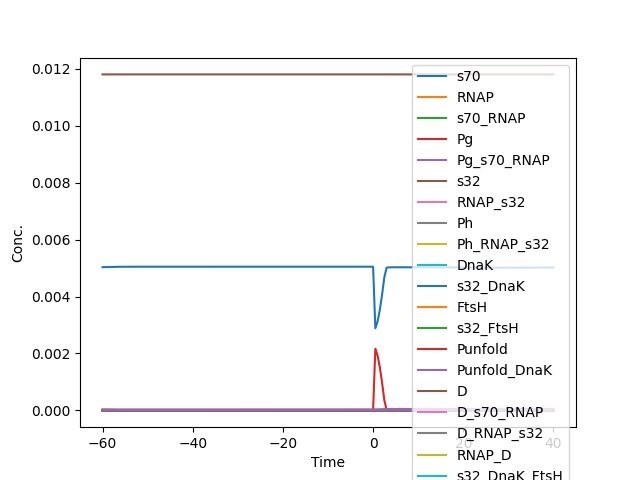

The table this chart was drawn from, first rows:
time, s70, RNAP, s70_RNAP, Pg, Pg_s70_RNAP, s32, RNAP_s32, Ph, Ph_RNAP_s32, DnaK, s32_DnaK, FtsH, s32_FtsH, Punfold, Punfold_DnaK, D, D_s70_RNAP, D_RNAP_s32, RNAP_D, s32_DnaK_FtsH, Pfold, mRNA_s32, mRNA_DnaK
-6.000000e+01, 6.533850e-10, 2.781883e-10, 1.817641e-10, 8.597317e-06, 1.562683e-06, 5.653328e-11, 1.572690e-11, 7.502017e-08, 1.179834e-09, 1.011685e-06, 5.719387e-10, 9.867260e-07, 5.578285e-09, 2.485938e-05, 2.514986e-05, 1.180000e-02, 2.144816e-07, 1.855774e-08, 3.282622e-06, 5.643468e-08, 5.029992e-03, 1.562683e-08, 3.932781e-08
-5.950000e+01, 6.535418e-10, 2.781215e-10, 1.817640e-10, 8.597317e-06, 1.562683e-06, 5.881447e-11, 1.635537e-11, 7.497378e-08, 1.226224e-09, 1.047940e-06, 6.160230e-10, 9.840583e-07, 5.787657e-09, 2.436192e-05, 2.515255e-05, 1.180000e-02, 2.144815e-07, 1.929934e-08, 3.281834e-06, 6.061994e-08, 5.030487e-03, 1.745713e-08, 4.779060e-08
-5.900000e+01, 6.535718e-10, 2.781087e-10, 1.817640e-10, 8.597317e-06, 1.562683e-06, 5.923996e-11, 1.647557e-11, 7.496491e-08, 1.235090e-09, 1.150691e-06, 6.813212e-10, 9.825074e-07, 5.820341e-09, 2.219614e-05, 2.516346e-05, 1.180000e-02, 2.144815e-07, 1.944117e-08, 3.281683e-06, 6.693997e-08, 5.032642e-03, 1.888257e-08, 5.489289e-08
-5.850000e+01, 6.533654e-10, 2.781966e-10, 1.817640e-10, 8.597317e-06, 1.562683e-06, 5.624263e-11, 1.564880e-11, 7.502594e-08, 1.174066e-09, 1.310961e-06, 7.369437e-10, 9.843656e-07, 5.536304e-09, 1.949302e-05, 2.517693e-05, 1.180000e-02, 2.144816e-07, 1.846558e-08, 3.282720e-06, 7.254183e-08, 5.035331e-03, 1.999270e-08, 6.001448e-08
-5.800000e+01, 6.530445e-10, 2.783334e-10, 1.817641e-10, 8.597317e-06, 1.562683e-06, 5.159140e-11, 1.436247e-11, 7.512108e-08, 1.078924e-09, 1.509990e-06, 7.786295e-10, 9.889858e-07, 5.102292e-09, 1.693222e-05, 2.518963e-05, 1.180000e-02, 2.144816e-07, 1.694771e-08, 3.284334e-06, 7.700495e-08, 5.037879e-03, 2.085727e-08, 6.286415e-08
-5.750000e+01, 6.527154e-10, 2.784738e-10, 1.817641e-10, 8.597316e-06, 1.562684e-06, 4.682548e-11, 1.304233e-11, 7.521897e-08, 9.810306e-10, 1.726984e-06, 8.082571e-10, 9.952312e-07, 4.660195e-09, 1.481087e-05, 2.520012e-05, 1.180000e-02, 2.144817e-07, 1.538995e-08, 3.285990e-06, 8.043985e-08, 5.039990e-03, 2.153060e-08, 6.371018e-08
-5.700000e+01, 6.524275e-10, 2.785967e-10, 1.817642e-10, 8.597316e-06, 1.562684e-06, 4.265740e-11, 1.188640e-11, 7.530490e-08, 8.951043e-10, 1.944260e-06, 8.289485e-10, 1.002111e-06, 4.274722e-09, 1.315997e-05, 2.520828e-05, 1.180000e-02, 2.144817e-07, 1.402595e-08, 3.287441e-06, 8.306938e-08, 5.041633e-03, 2.205499e-08, 6.307535e-08
-5.650000e+01, 6.521928e-10, 2.786970e-10, 1.817642e-10, 8.597316e-06, 1.562684e-06, 3.926035e-11, 1.094344e-11, 7.537514e-08, 8.248632e-10, 2.149278e-06, 8.433824e-10, 1.008932e-06, 3.961084e-09, 1.190757e-05, 2.521446e-05, 1.180000e-02, 2.144817e-07, 1.291326e-08, 3.288625e-06, 8.509113e-08, 5.042879e-03, 2.246338e-08, 6.148581e-08
-5.600000e+01, 6.520076e-10, 2.787762e-10, 1.817642e-10, 8.597316e-06, 1.562684e-06, 3.658062e-11, 1.019907e-11, 7.543068e-08, 7.693227e-10, 2.334402e-06, 8.535002e-10, 1.015271e-06, 3.713908e-09, 1.096529e-05, 2.521912e-05, 1.180000e-02, 2.144817e-07, 1.203490e-08, 3.289559e-06, 8.665300e-08, 5.043817e-03, 2.278144e-08, 5.936614e-08
-5.550000e+01, 6.518639e-10, 2.788377e-10, 1.817642e-10, 8.597316e-06, 1.562684e-06, 3.450111e-11, 9.621117e-12, 7.547386e-08, 7.261429e-10, 2.495830e-06, 8.606458e-10, 1.020899e-06, 3.522198e-09, 1.025750e-05, 2.522262e-05, 1.180000e-02, 2.144818e-07, 1.135292e-08, 3.290284e-06, 8.786280e-08, 5.044521e-03, 2.302915e-08, 5.702266e-08
-5.500000e+01, 6.517536e-10, 2.788849e-10, 1.817642e-10, 8.597316e-06, 1.562684e-06, 3.290460e-11, 9.177221e-12, 7.550706e-08, 6.929450e-10, 2.632443e-06, 8.657462e-10, 1.025716e-06, 3.375060e-09, 9.726179e-06, 2.522524e-05, 1.180000e-02, 2.144818e-07, 1.082912e-08, 3.290842e-06, 8.880050e-08, 5.045050e-03, 2.322206e-08, 5.466093e-08
-5.450000e+01, 6.516697e-10, 2.789208e-10, 1.817642e-10, 8.597315e-06, 1.562685e-06, 3.169166e-11, 8.839864e-12, 7.553231e-08, 6.676954e-10, 2.744872e-06, 8.694441e-10, 1.029706e-06, 3.263294e-09, 9.328526e-06, 2.522720e-05, 1.180000e-02, 2.144818e-07, 1.043104e-08, 3.291265e-06, 8.952675e-08, 5.045445e-03, 2.337230e-08, 5.241048e-08
-5.400000e+01, 6.516069e-10, 2.789477e-10, 1.817642e-10, 8.597315e-06, 1.562685e-06, 3.078302e-11, 8.587072e-12, 7.555124e-08, 6.487639e-10, 2.834806e-06, 8.721847e-10, 1.032907e-06, 3.179583e-09, 9.033101e-06, 2.522866e-05, 1.180000e-02, 2.144818e-07, 1.013274e-08, 3.291583e-06, 9.008810e-08, 5.045739e-03, 2.348931e-08, 5.034682e-08
-5.350000e+01, 6.515608e-10, 2.789674e-10, 1.817643e-10, 8.597315e-06, 1.562685e-06, 3.011635e-11, 8.401557e-12, 7.556514e-08, 6.348648e-10, 2.904509e-06, 8.742758e-10, 1.035384e-06, 3.118182e-09, 8.816698e-06, 2.522973e-05, 1.180000e-02, 2.144818e-07, 9.913836e-09, 3.291816e-06, 9.052066e-08, 5.045955e-03, 2.358044e-08, 4.850842e-08
-5.300000e+01, 6.515281e-10, 2.789815e-10, 1.817643e-10, 8.597315e-06, 1.562685e-06, 2.964273e-11, 8.269734e-12, 7.557502e-08, 6.249853e-10, 2.956497e-06, 8.759288e-10, 1.037219e-06, 3.074585e-09, 8.661924e-06, 2.523049e-05, 1.180000e-02, 2.144818e-07, 9.758285e-09, 3.291981e-06, 9.085254e-08, 5.046109e-03, 2.365141e-08, 4.690932e-08
-5.250000e+01, 6.515060e-10, 2.789909e-10, 1.817643e-10, 8.597315e-06, 1.562685e-06, 2.932340e-11, 8.180833e-12, 7.558168e-08, 6.183211e-10, 2.993329e-06, 8.772871e-10, 1.038500e-06, 3.045219e-09, 8.555518e-06, 2.523102e-05, 1.180000e-02, 2.144818e-07, 9.653382e-09, 3.292093e-06, 9.110578e-08, 5.046214e-03, 2.370668e-08, 4.554770e-08
-5.200000e+01, 6.514924e-10, 2.789967e-10, 1.817643e-10, 8.597315e-06, 1.562685e-06, 2.912724e-11, 8.126200e-12, 7.558578e-08, 6.142252e-10, 3.017471e-06, 8.784466e-10, 1.039313e-06, 3.027216e-09, 8.487175e-06, 2.523135e-05, 1.180000e-02, 2.144818e-07, 9.588916e-09, 3.292161e-06, 9.129761e-08, 5.046282e-03, 2.374972e-08, 4.441192e-08
-5.150000e+01, 6.514856e-10, 2.789997e-10, 1.817643e-10, 8.597315e-06, 1.562685e-06, 2.902888e-11, 8.098783e-12, 7.558783e-08, 6.121695e-10, 3.031222e-06, 8.794695e-10, 1.039741e-06, 3.018237e-09, 8.448722e-06, 2.523154e-05, 1.180000e-02, 2.144818e-07, 9.556564e-09, 3.292196e-06, 9.144160e-08, 5.046321e-03, 2.378325e-08, 4.348462e-08
-5.100000e+01, 6.514841e-10, 2.790003e-10, 1.817643e-10, 8.597315e-06, 1.562685e-06, 2.900736e-11, 8.092749e-12, 7.558829e-08, 6.117170e-10, 3.036665e-06, 8.803955e-10, 1.039861e-06, 3.016347e-09, 8.433612e-06, 2.523161e-05, 1.180000e-02, 2.144818e-07, 9.549443e-09, 3.292203e-06, 9.154844e-08, 5.046336e-03, 2.380936e-08, 4.274549e-08
-5.050000e+01, 6.514867e-10, 2.789992e-10, 1.817643e-10, 8.597315e-06, 1.562685e-06, 2.904512e-11, 8.103217e-12, 7.558750e-08, 6.125019e-10, 3.035653e-06, 8.812484e-10, 1.039741e-06, 3.019927e-09, 8.436439e-06, 2.523160e-05, 1.180000e-02, 2.144818e-07, 9.561795e-09, 3.292190e-06, 9.162658e-08, 5.046333e-03, 2.382969e-08, 4.217300e-08
-5.000000e+01, 6.514924e-10, 2.789968e-10, 1.817643e-10, 8.597315e-06, 1.562685e-06, 2.912740e-11, 8.126074e-12, 7.558579e-08, 6.142157e-10, 3.029801e-06, 8.820414e-10, 1.039443e-06, 3.027611e-09, 8.452718e-06, 2.523151e-05, 1.180000e-02, 2.144818e-07, 9.588767e-09, 3.292162e-06, 9.168268e-08, 5.046317e-03, 2.384553e-08, 4.174560e-08
-4.950000e+01, 6.515003e-10, 2.789934e-10, 1.817643e-10, 8.597315e-06, 1.562685e-06, 2.924166e-11, 8.157834e-12, 7.558341e-08, 6.165968e-10, 3.020495e-06, 8.827813e-10, 1.039017e-06, 3.038242e-09, 8.478694e-06, 2.523138e-05, 1.180000e-02, 2.144818e-07, 9.626243e-09, 3.292122e-06, 9.172200e-08, 5.046291e-03, 2.385786e-08, 4.144247e-08
-4.900000e+01, 6.515096e-10, 2.789894e-10, 1.817643e-10, 8.597315e-06, 1.562685e-06, 2.937726e-11, 8.195533e-12, 7.558058e-08, 6.194231e-10, 3.008901e-06, 8.834708e-10, 1.038508e-06, 3.050837e-09, 8.511307e-06, 2.523122e-05, 1.180000e-02, 2.144818e-07, 9.670728e-09, 3.292074e-06, 9.174872e-08, 5.046258e-03, 2.386747e-08, 4.124395e-08
-4.850000e+01, 6.515199e-10, 2.789850e-10, 1.817643e-10, 8.597315e-06, 1.562685e-06, 2.952525e-11, 8.236686e-12, 7.557750e-08, 6.225080e-10, 2.995984e-06, 8.841102e-10, 1.037954e-06, 3.064570e-09, 8.547941e-06, 2.523104e-05, 1.180000e-02, 2.144818e-07, 9.719288e-09, 3.292023e-06, 9.176611e-08, 5.046222e-03, 2.387495e-08, 4.113182e-08
-4.800000e+01, 6.515304e-10, 2.789805e-10, 1.817643e-10, 8.597315e-06, 1.562685e-06, 2.967822e-11, 8.279223e-12, 7.557431e-08, 6.256966e-10, 2.982526e-06, 8.846988e-10, 1.037384e-06, 3.078754e-09, 8.586450e-06, 2.523085e-05, 1.180000e-02, 2.144818e-07, 9.769483e-09, 3.291969e-06, 9.177674e-08, 5.046184e-03, 2.388078e-08, 4.108948e-08
-4.750000e+01, 6.515409e-10, 2.789760e-10, 1.817643e-10, 8.597315e-06, 1.562685e-06, 2.983012e-11, 8.321468e-12, 7.557114e-08, 6.288628e-10, 2.969138e-06, 8.852357e-10, 1.036821e-06, 3.092833e-09, 8.625101e-06, 2.523065e-05, 1.180000e-02, 2.144818e-07, 9.819332e-09, 3.291916e-06, 9.178261e-08, 5.046145e-03, 2.388531e-08, 4.110201e-08
-4.700000e+01, 6.515510e-10, 2.789716e-10, 1.817643e-10, 8.597315e-06, 1.562685e-06, 2.997615e-11, 8.362081e-12, 7.556810e-08, 6.319065e-10, 2.956290e-06, 8.857202e-10, 1.036283e-06, 3.106363e-09, 8.662521e-06, 2.523047e-05, 1.180000e-02, 2.144818e-07, 9.867255e-09, 3.291865e-06, 9.178526e-08, 5.046108e-03, 2.388885e-08, 4.115615e-08
-4.650000e+01, 6.515605e-10, 2.789676e-10, 1.817643e-10, 8.597315e-06, 1.562685e-06, 3.011264e-11, 8.400043e-12, 7.556525e-08, 6.347514e-10, 2.944325e-06, 8.861525e-10, 1.035785e-06, 3.119006e-09, 8.697662e-06, 2.523029e-05, 1.180000e-02, 2.144818e-07, 9.912050e-09, 3.291817e-06, 9.178585e-08, 5.046073e-03, 2.389160e-08, 4.124032e-08
-4.600000e+01, 6.515690e-10, 2.789639e-10, 1.817643e-10, 8.597315e-06, 1.562685e-06, 3.023703e-11, 8.434639e-12, 7.556266e-08, 6.373437e-10, 2.933472e-06, 8.865331e-10, 1.035333e-06, 3.130524e-09, 8.729786e-06, 2.523013e-05, 1.180000e-02, 2.144818e-07, 9.952873e-09, 3.291774e-06, 9.178526e-08, 5.046041e-03, 2.389375e-08, 4.134462e-08
-4.550000e+01, 6.515767e-10, 2.789606e-10, 1.817643e-10, 8.597315e-06, 1.562685e-06, 3.034767e-11, 8.465414e-12, 7.556035e-08, 6.396496e-10, 2.923867e-06, 8.868636e-10, 1.034934e-06, 3.140768e-09, 8.758417e-06, 2.522999e-05, 1.180000e-02, 2.144818e-07, 9.989187e-09, 3.291735e-06, 9.178409e-08, 5.046012e-03, 2.389542e-08, 4.146073e-08
-4.500000e+01, 6.515833e-10, 2.789578e-10, 1.817643e-10, 8.597315e-06, 1.562685e-06, 3.044372e-11, 8.492131e-12, 7.555835e-08, 6.416514e-10, 2.915570e-06, 8.871461e-10, 1.034590e-06, 3.149661e-09, 8.783298e-06, 2.522987e-05, 1.180000e-02, 2.144818e-07, 1.002071e-08, 3.291702e-06, 9.178278e-08, 5.045988e-03, 2.389672e-08, 4.158180e-08
-4.450000e+01, 6.515889e-10, 2.789554e-10, 1.817643e-10, 8.597315e-06, 1.562685e-06, 3.052502e-11, 8.514746e-12, 7.555666e-08, 6.433457e-10, 2.908583e-06, 8.873836e-10, 1.034300e-06, 3.157186e-09, 8.804362e-06, 2.522976e-05, 1.180000e-02, 2.144818e-07, 1.004740e-08, 3.291674e-06, 9.178161e-08, 5.045967e-03, 2.389773e-08, 4.170235e-08
-4.400000e+01, 6.515936e-10, 2.789534e-10, 1.817642e-10, 8.597315e-06, 1.562685e-06, 3.059196e-11, 8.533368e-12, 7.555526e-08, 6.447408e-10, 2.902858e-06, 8.875793e-10, 1.034062e-06, 3.163383e-09, 8.821695e-06, 2.522968e-05, 1.180000e-02, 2.144818e-07, 1.006937e-08, 3.291650e-06, 9.178075e-08, 5.045949e-03, 2.389852e-08, 4.181815e-08
-4.350000e+01, 6.515972e-10, 2.789518e-10, 1.817642e-10, 8.597315e-06, 1.562685e-06, 3.064536e-11, 8.548225e-12, 7.555415e-08, 6.458539e-10, 2.898313e-06, 8.877369e-10, 1.033873e-06, 3.168326e-09, 8.835502e-06, 2.522961e-05, 1.180000e-02, 2.144818e-07, 1.008690e-08, 3.291632e-06, 9.178027e-08, 5.045936e-03, 2.389913e-08, 4.192612e-08
-4.300000e+01, 6.516001e-10, 2.789506e-10, 1.817642e-10, 8.597315e-06, 1.562685e-06, 3.068635e-11, 8.559630e-12, 7.555330e-08, 6.467083e-10, 2.894844e-06, 8.878605e-10, 1.033729e-06, 3.172120e-09, 8.846071e-06, 2.522956e-05, 1.180000e-02, 2.144818e-07, 1.010036e-08, 3.291617e-06, 9.178022e-08, 5.045925e-03, 2.389961e-08, 4.202414e-08
-4.250000e+01, 6.516021e-10, 2.789497e-10, 1.817642e-10, 8.597315e-06, 1.562685e-06, 3.071626e-11, 8.567952e-12, 7.555267e-08, 6.473317e-10, 2.892331e-06, 8.879541e-10, 1.033623e-06, 3.174889e-09, 8.853746e-06, 2.522952e-05, 1.180000e-02, 2.144818e-07, 1.011018e-08, 3.291607e-06, 9.178056e-08, 5.045917e-03, 2.389998e-08, 4.211090e-08
-4.200000e+01, 6.516035e-10, 2.789491e-10, 1.817642e-10, 8.597315e-06, 1.562685e-06, 3.073651e-11, 8.573589e-12, 7.555225e-08, 6.477539e-10, 2.890645e-06, 8.880217e-10, 1.033552e-06, 3.176764e-09, 8.858901e-06, 2.522949e-05, 1.180000e-02, 2.144818e-07, 1.011683e-08, 3.291600e-06, 9.178124e-08, 5.045912e-03, 2.390027e-08, 4.218583e-08
-4.150000e+01, 6.516044e-10, 2.789488e-10, 1.817642e-10, 8.597315e-06, 1.562685e-06, 3.074859e-11, 8.576952e-12, 7.555200e-08, 6.480058e-10, 2.889658e-06, 8.880673e-10, 1.033510e-06, 3.177883e-09, 8.861921e-06, 2.522948e-05, 1.180000e-02, 2.144818e-07, 1.012080e-08, 3.291595e-06, 9.178222e-08, 5.045909e-03, 2.390050e-08, 4.224890e-08
-4.100000e+01, 6.516048e-10, 2.789486e-10, 1.817642e-10, 8.597315e-06, 1.562685e-06, 3.075393e-11, 8.578441e-12, 7.555189e-08, 6.481174e-10, 2.889245e-06, 8.880946e-10, 1.033492e-06, 3.178378e-09, 8.863186e-06, 2.522947e-05, 1.180000e-02, 2.144818e-07, 1.012256e-08, 3.291594e-06, 9.178341e-08, 5.045908e-03, 2.390067e-08, 4.230054e-08
-4.050000e+01, 6.516048e-10, 2.789486e-10, 1.817642e-10, 8.597315e-06, 1.562685e-06, 3.075389e-11, 8.578433e-12, 7.555189e-08, 6.481168e-10, 2.889289e-06, 8.881071e-10, 1.033493e-06, 3.178376e-09, 8.863050e-06, 2.522947e-05, 1.180000e-02, 2.144818e-07, 1.012255e-08, 3.291594e-06, 9.178475e-08, 5.045908e-03, 2.390081e-08, 4.234149e-08
-4.000000e+01, 6.516045e-10, 2.789487e-10, 1.817642e-10, 8.597315e-06, 1.562685e-06, 3.074971e-11, 8.577273e-12, 7.555197e-08, 6.480299e-10, 2.889684e-06, 8.881080e-10, 1.033508e-06, 3.177990e-09, 8.861838e-06, 2.522948e-05, 1.180000e-02, 2.144818e-07, 1.012118e-08, 3.291595e-06, 9.178618e-08, 5.045909e-03, 2.390092e-08, 4.237271e-08
-3.950000e+01, 6.516040e-10, 2.789489e-10, 1.817642e-10, 8.597315e-06, 1.562685e-06, 3.074249e-11, 8.575268e-12, 7.555212e-08, 6.478797e-10, 2.890335e-06, 8.881000e-10, 1.033533e-06, 3.177323e-09, 8.859843e-06, 2.522949e-05, 1.180000e-02, 2.144818e-07, 1.011882e-08, 3.291597e-06, 9.178763e-08, 5.045911e-03, 2.390100e-08, 4.239529e-08
-3.900000e+01, 6.516034e-10, 2.789492e-10, 1.817642e-10, 8.597315e-06, 1.562685e-06, 3.073322e-11, 8.572692e-12, 7.555232e-08, 6.476867e-10, 2.891161e-06, 8.880855e-10, 1.033566e-06, 3.176467e-09, 8.857320e-06, 2.522950e-05, 1.180000e-02, 2.144818e-07, 1.011578e-08, 3.291601e-06, 9.178907e-08, 5.045914e-03, 2.390106e-08, 4.241039e-08
-3.850000e+01, 6.516027e-10, 2.789495e-10, 1.817642e-10, 8.597315e-06, 1.562685e-06, 3.072271e-11, 8.569769e-12, 7.555254e-08, 6.474677e-10, 2.892090e-06, 8.880667e-10, 1.033604e-06, 3.175495e-09, 8.854481e-06, 2.522952e-05, 1.180000e-02, 2.144818e-07, 1.011233e-08, 3.291604e-06, 9.179045e-08, 5.045917e-03, 2.390112e-08, 4.241919e-08
-3.800000e+01, 6.516019e-10, 2.789498e-10, 1.817642e-10, 8.597315e-06, 1.562685e-06, 3.071161e-11, 8.566685e-12, 7.555277e-08, 6.472367e-10, 2.893066e-06, 8.880454e-10, 1.033643e-06, 3.174469e-09, 8.851502e-06, 2.522953e-05, 1.180000e-02, 2.144818e-07, 1.010869e-08, 3.291608e-06, 9.179175e-08, 5.045920e-03, 2.390115e-08, 4.242281e-08
-3.750000e+01, 6.516011e-10, 2.789502e-10, 1.817642e-10, 8.597315e-06, 1.562685e-06, 3.070047e-11, 8.563587e-12, 7.555300e-08, 6.470047e-10, 2.894041e-06, 8.880229e-10, 1.033683e-06, 3.173439e-09, 8.848520e-06, 2.522955e-05, 1.180000e-02, 2.144818e-07, 1.010503e-08, 3.291612e-06, 9.179294e-08, 5.045923e-03, 2.390119e-08, 4.242232e-08
-3.700000e+01, 6.516004e-10, 2.789505e-10, 1.817642e-10, 8.597315e-06, 1.562685e-06, 3.068973e-11, 8.560599e-12, 7.555322e-08, 6.467809e-10, 2.894982e-06, 8.880004e-10, 1.033721e-06, 3.172446e-09, 8.845652e-06, 2.522956e-05, 1.180000e-02, 2.144818e-07, 1.010151e-08, 3.291616e-06, 9.179400e-08, 5.045925e-03, 2.390121e-08, 4.241868e-08
-3.650000e+01, 6.515997e-10, 2.789508e-10, 1.817642e-10, 8.597315e-06, 1.562685e-06, 3.067967e-11, 8.557802e-12, 7.555343e-08, 6.465713e-10, 2.895861e-06, 8.879787e-10, 1.033757e-06, 3.171516e-09, 8.842973e-06, 2.522957e-05, 1.180000e-02, 2.144818e-07, 1.009821e-08, 3.291619e-06, 9.179493e-08, 5.045928e-03, 2.390123e-08, 4.241275e-08
-3.600000e+01, 6.515991e-10, 2.789511e-10, 1.817642e-10, 8.597315e-06, 1.562685e-06, 3.067050e-11, 8.555252e-12, 7.555362e-08, 6.463803e-10, 2.896661e-06, 8.879585e-10, 1.033789e-06, 3.170668e-09, 8.840536e-06, 2.522958e-05, 1.180000e-02, 2.144818e-07, 1.009520e-08, 3.291622e-06, 9.179574e-08, 5.045930e-03, 2.390124e-08, 4.240528e-08
-3.550000e+01, 6.515985e-10, 2.789513e-10, 1.817642e-10, 8.597315e-06, 1.562685e-06, 3.066234e-11, 8.552982e-12, 7.555379e-08, 6.462103e-10, 2.897371e-06, 8.879402e-10, 1.033818e-06, 3.169913e-09, 8.838369e-06, 2.522960e-05, 1.180000e-02, 2.144818e-07, 1.009252e-08, 3.291625e-06, 9.179642e-08, 5.045933e-03, 2.390125e-08, 4.239689e-08
-3.500000e+01, 6.515980e-10, 2.789515e-10, 1.817642e-10, 8.597315e-06, 1.562685e-06, 3.065527e-11, 8.551015e-12, 7.555394e-08, 6.460628e-10, 2.897987e-06, 8.879240e-10, 1.033843e-06, 3.169258e-09, 8.836493e-06, 2.522960e-05, 1.180000e-02, 2.144818e-07, 1.009020e-08, 3.291628e-06, 9.179698e-08, 5.045934e-03, 2.390126e-08, 4.238810e-08
-3.450000e+01, 6.515976e-10, 2.789517e-10, 1.817642e-10, 8.597315e-06, 1.562685e-06, 3.064929e-11, 8.549352e-12, 7.555407e-08, 6.459383e-10, 2.898507e-06, 8.879100e-10, 1.033865e-06, 3.168706e-09, 8.834913e-06, 2.522961e-05, 1.180000e-02, 2.144818e-07, 1.008823e-08, 3.291630e-06, 9.179742e-08, 5.045936e-03, 2.390127e-08, 4.237931e-08
-3.400000e+01, 6.515973e-10, 2.789518e-10, 1.817642e-10, 8.597315e-06, 1.562685e-06, 3.064436e-11, 8.547980e-12, 7.555417e-08, 6.458355e-10, 2.898936e-06, 8.878983e-10, 1.033882e-06, 3.168249e-09, 8.833610e-06, 2.522962e-05, 1.180000e-02, 2.144818e-07, 1.008662e-08, 3.291631e-06, 9.179776e-08, 5.045937e-03, 2.390127e-08, 4.237086e-08
-3.350000e+01, 6.515970e-10, 2.789519e-10, 1.817642e-10, 8.597315e-06, 1.562685e-06, 3.064041e-11, 8.546881e-12, 7.555425e-08, 6.457532e-10, 2.899278e-06, 8.878887e-10, 1.033896e-06, 3.167884e-09, 8.832568e-06, 2.522962e-05, 1.180000e-02, 2.144818e-07, 1.008532e-08, 3.291633e-06, 9.179802e-08, 5.045938e-03, 2.390128e-08, 4.236296e-08
-3.300000e+01, 6.515968e-10, 2.789520e-10, 1.817642e-10, 8.597315e-06, 1.562685e-06, 3.063736e-11, 8.546033e-12, 7.555431e-08, 6.456896e-10, 2.899541e-06, 8.878812e-10, 1.033907e-06, 3.167602e-09, 8.831765e-06, 2.522963e-05, 1.180000e-02, 2.144818e-07, 1.008432e-08, 3.291634e-06, 9.179820e-08, 5.045939e-03, 2.390128e-08, 4.235578e-08
-3.250000e+01, 6.515966e-10, 2.789521e-10, 1.817642e-10, 8.597315e-06, 1.562685e-06, 3.063513e-11, 8.545413e-12, 7.555436e-08, 6.456432e-10, 2.899734e-06, 8.878754e-10, 1.033915e-06, 3.167396e-09, 8.831181e-06, 2.522963e-05, 1.180000e-02, 2.144818e-07, 1.008359e-08, 3.291635e-06, 9.179831e-08, 5.045940e-03, 2.390128e-08, 4.234941e-08
-3.200000e+01, 6.515965e-10, 2.789521e-10, 1.817642e-10, 8.597315e-06, 1.562685e-06, 3.063359e-11, 8.544985e-12, 7.555439e-08, 6.456111e-10, 2.899866e-06, 8.878713e-10, 1.033920e-06, 3.167254e-09, 8.830781e-06, 2.522963e-05, 1.180000e-02, 2.144818e-07, 1.008308e-08, 3.291635e-06, 9.179837e-08, 5.045940e-03, 2.390129e-08, 4.234390e-08
-3.150000e+01, 6.515965e-10, 2.789522e-10, 1.817642e-10, 8.597315e-06, 1.562685e-06, 3.063264e-11, 8.544721e-12, 7.555441e-08, 6.455914e-10, 2.899947e-06, 8.878686e-10, 1.033924e-06, 3.167166e-09, 8.830535e-06, 2.522963e-05, 1.180000e-02, 2.144818e-07, 1.008277e-08, 3.291636e-06, 9.179838e-08, 5.045940e-03, 2.390129e-08, 4.233924e-08
-3.100000e+01, 6.515964e-10, 2.789522e-10, 1.817642e-10, 8.597315e-06, 1.562685e-06, 3.063218e-11, 8.544593e-12, 7.555442e-08, 6.455818e-10, 2.899985e-06, 8.878670e-10, 1.033925e-06, 3.167124e-09, 8.830417e-06, 2.522963e-05, 1.180000e-02, 2.144818e-07, 1.008262e-08, 3.291636e-06, 9.179837e-08, 5.045940e-03, 2.390129e-08, 4.233541e-08
-3.050000e+01, 6.515964e-10, 2.789522e-10, 1.817642e-10, 8.597315e-06, 1.562685e-06, 3.063213e-11, 8.544578e-12, 7.555442e-08, 6.455806e-10, 2.899988e-06, 8.878664e-10, 1.033926e-06, 3.167119e-09, 8.830408e-06, 2.522963e-05, 1.180000e-02, 2.144818e-07, 1.008260e-08, 3.291636e-06, 9.179832e-08, 5.045940e-03, 2.390129e-08, 4.233235e-08
... 141 more rows
